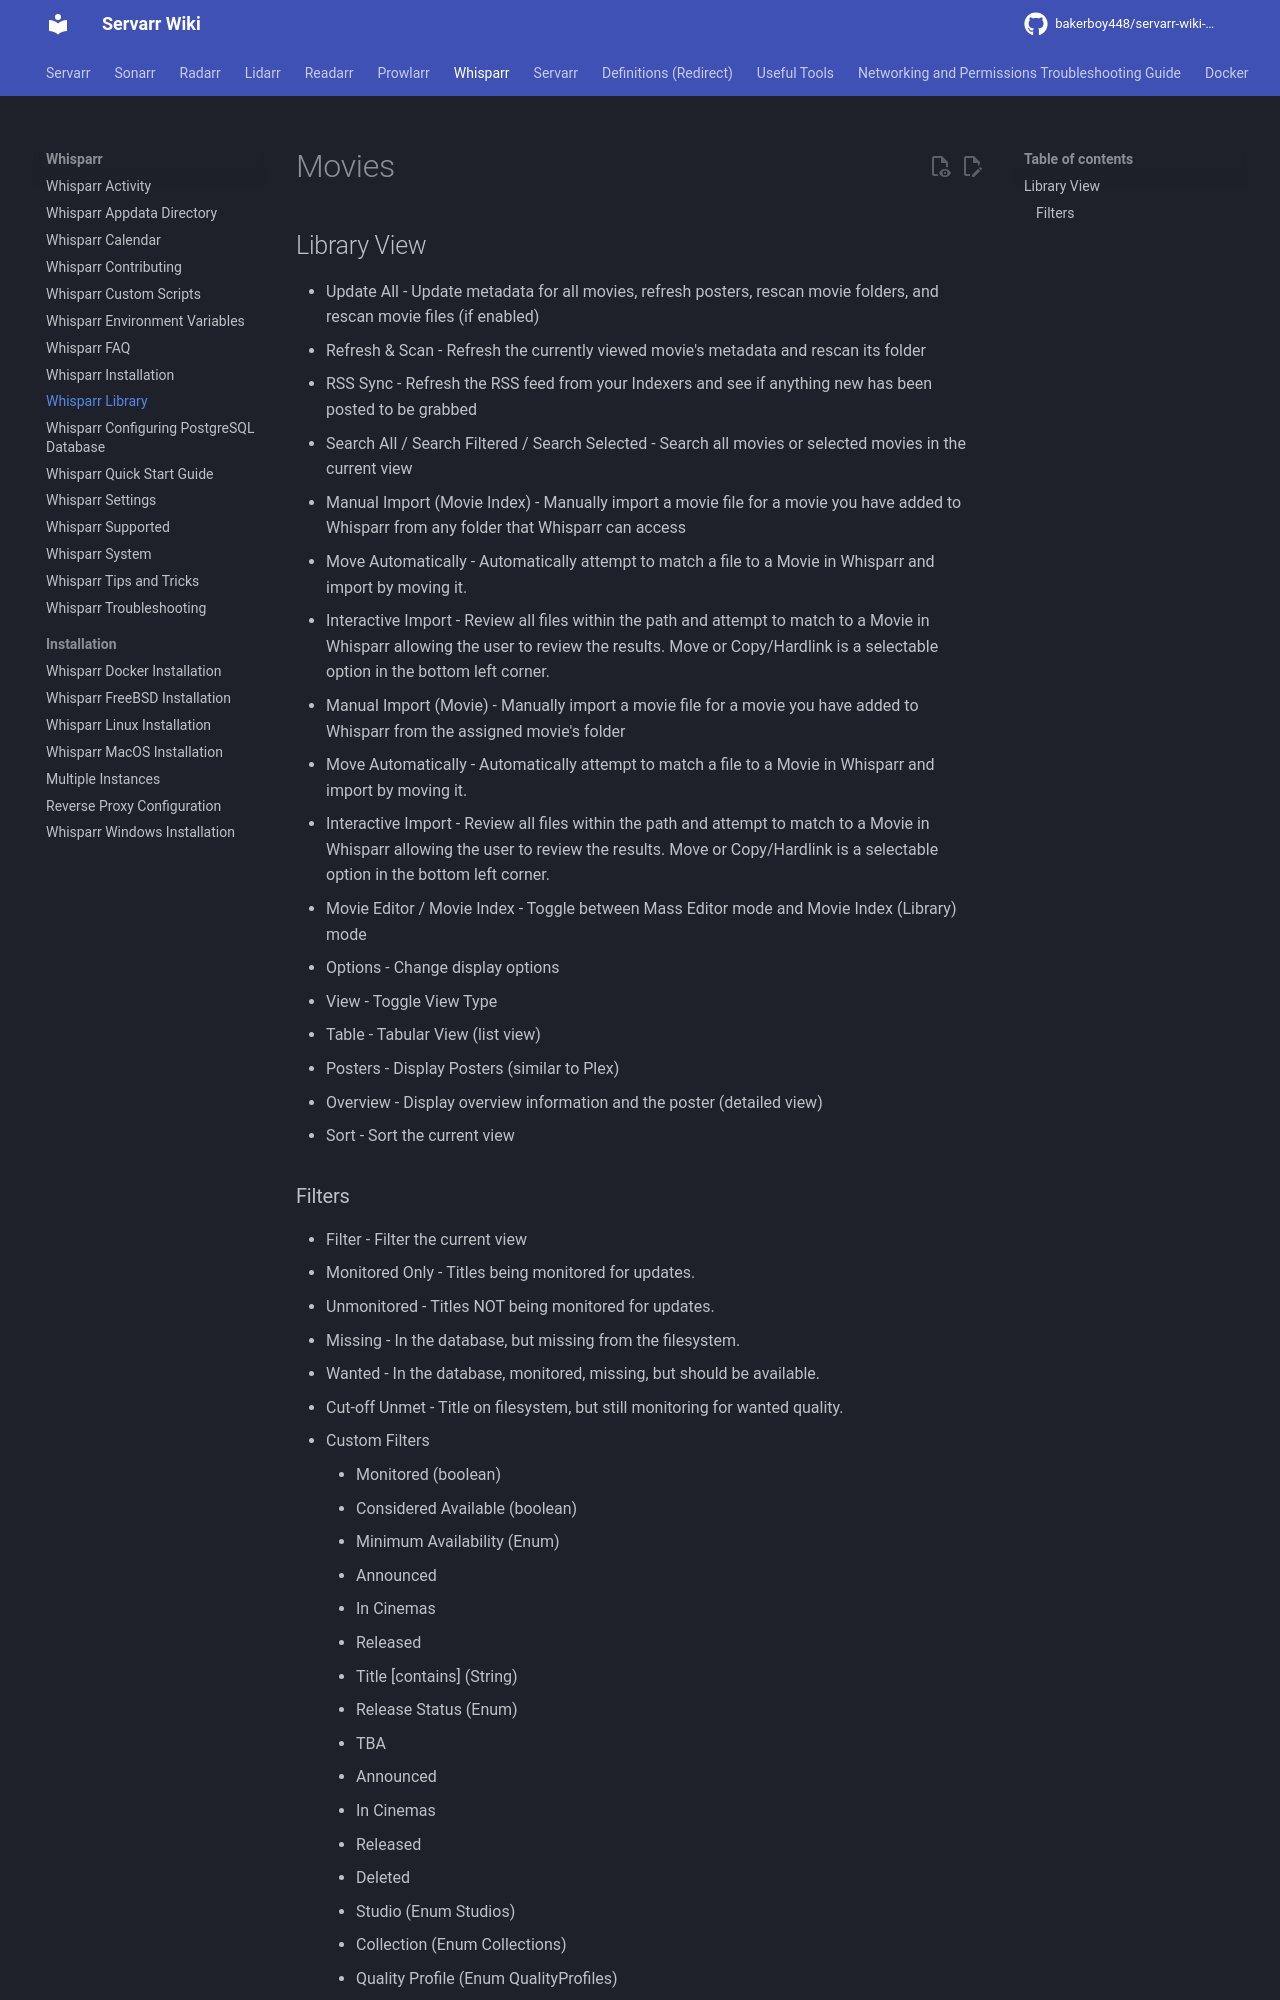

repository: bakerboy448/servarr-wiki-mkdocs · page: pr-preview/pr-31/whisparr/library/index.html · generator: mkdocs

---
title: Whisparr Library
description: Manage your adult video collection, monitor status, and organize content library in Whisparr
tags:
  - whisparr
  - library
  - collection
  - management
  - organization
  - content
---
# Movies

## Library View

- Update All - Update metadata for all movies, refresh posters, rescan movie folders, and rescan movie files (if enabled)
- Refresh & Scan - Refresh the currently viewed movie's metadata and rescan its folder
- RSS Sync - Refresh the RSS feed from your Indexers and see if anything new has been posted to be grabbed
- Search All / Search Filtered / Search Selected - Search all movies or selected movies in the current view
- Manual Import (Movie Index) - Manually import a movie file for a movie you have added to Whisparr from any folder that Whisparr can access
  - Move Automatically -  Automatically attempt to match a file to a Movie in Whisparr and import by moving it.
  - Interactive Import -  Review all files within the path and attempt to match to a Movie in Whisparr allowing the user to review the results. Move or Copy/Hardlink is a selectable option in the bottom left corner.
- Manual Import (Movie) - Manually import a movie file for a movie you have added to Whisparr from the assigned movie's folder
  - Move Automatically -  Automatically attempt to match a file to a Movie in Whisparr and import by moving it.
  - Interactive Import -  Review all files within the path and attempt to match to a Movie in Whisparr allowing the user to review the results. Move or Copy/Hardlink is a selectable option in the bottom left corner.
- Movie Editor / Movie Index - Toggle between Mass Editor mode and Movie Index (Library) mode
- Options - Change display options
- View - Toggle View Type
  - Table - Tabular View (list view)
  - Posters - Display Posters (similar to Plex)
  - Overview - Display overview information and the poster (detailed view)
- Sort - Sort the current view
